Run: headless pygame with SDL's dummy video driver; simulated clock (each Clock.tick advances the game by its frame time, no real sleeping); random seed 0; keys injected as events and as key.get_pressed() state; no mouse input.
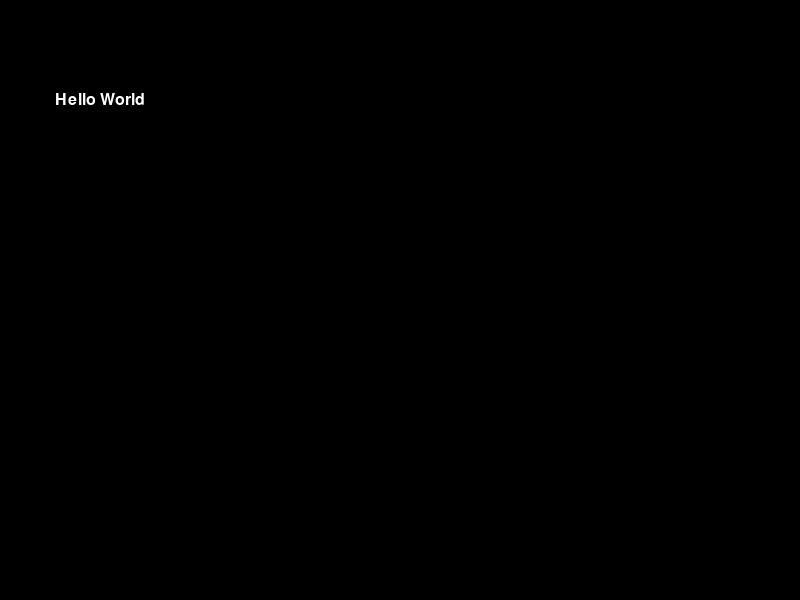
Frame 1 of 4 · flips 1–60 · no input
Frame 2 of 4 · flips 61–180 · tapped SPACE, RETURN · held RIGHT (→), D · screen unchanged from frame 1, image omitted
Frame 3 of 4 · flips 181–300 · held DOWN (↓), S · screen unchanged from frame 2, image omitted
Frame 4 of 4 · flips 301–420 · held LEFT (←), A, UP (↑), W · screen unchanged from frame 3, image omitted

The pygame program that drew these frames:

import pygame, sys, os
 
running = True
pygame.init()
screen = pygame.display.set_mode((800,600))
clock = pygame.time.Clock()



#create text label
font = pygame.font.Font(None, 24)
font_color = (255,255,255)
font_background = (0,0,0)
t = font.render("Hello World", True, font_color, font_background)
t_rect = t.get_rect()
t_rect.centerx, t_rect.centery = 100, 100
 
def update():

	#draw text to screen
	screen.blit(t, t_rect)
 
if __name__ == "__main__":
	while running:
		update()
		pygame.display.flip()
		clock.tick(30)
	pygame.quit()
	sys.exit()
